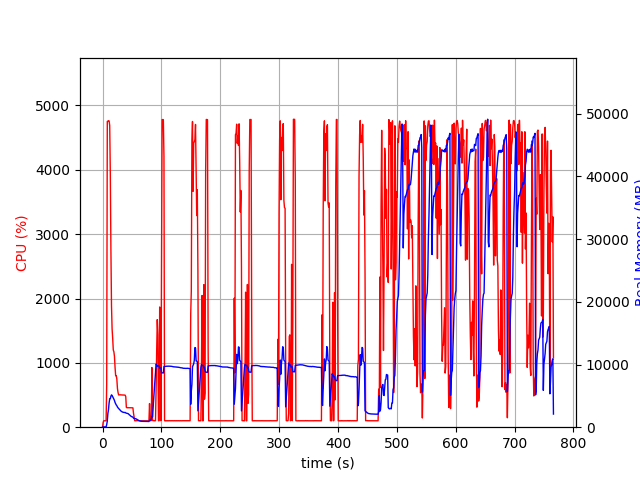

Data behind this chart, as committed beside it:
elapsed_time, nproc, cpu, mem_real, mem_virtual
3.4332275390625e-05, 1, 0.0, 8.883, 3186
1.007, 1, 73.5, 51.61, 648.5
2.015, 1, 100.2, 51.61, 648.5
3.023, 1, 100.2, 51.61, 648.5
4.031, 1, 99.3, 51.61, 648.5
5.038, 1, 100.3, 51.61, 648.5
6.044, 1, 99.4, 51.61, 648.5
7.052, 1, 663.0, 398.1, 4346
8.071, 1, 4753, 975.3, 4948
9.096, 1, 4756, 2201, 6182
10.12, 1, 4764, 2810, 6853
11.15, 1, 4761, 3879, 7968
12.17, 1, 4688, 4539, 8742
13.19, 1, 3948, 4554, 8810
14.2, 1, 2774, 4943, 9484
15.21, 1, 1889, 5157, 9780
16.22, 1, 1528, 5060, 9780
17.23, 1, 1381, 4874, 9884
18.24, 1, 1200, 4666, 9904
19.25, 1, 1174, 4477, 9936
20.25, 1, 1100, 4258, 9936
21.26, 1, 927.8, 3944, 9936
22.27, 1, 801.2, 3736, 9936
23.28, 1, 801.1, 3548, 10016
24.29, 1, 748.7, 3429, 10096
25.3, 1, 603.3, 3235, 10096
26.3, 1, 541.4, 3091, 10176
27.32, 1, 501.5, 2984, 10176
28.32, 1, 503.1, 2880, 10176
29.34, 1, 503.7, 2751, 10176
30.35, 1, 502.7, 2666, 10176
31.36, 1, 501.9, 2574, 10176
32.37, 1, 501.9, 2496, 10176
33.38, 1, 500.7, 2443, 10176
34.39, 1, 500.9, 2399, 10176
35.4, 1, 499.5, 2369, 10176
36.41, 1, 499.9, 2354, 10176
37.42, 1, 499.7, 2343, 10176
38.43, 1, 498.1, 2360, 10176
39.44, 1, 474.8, 2277, 10176
40.45, 1, 307.5, 2239, 10176
41.46, 1, 302.7, 2222, 10176
42.47, 1, 302.9, 2191, 10176
43.48, 1, 303.0, 2160, 10176
44.49, 1, 303.8, 2076, 10176
45.5, 1, 303.6, 1987, 10176
46.52, 1, 302.5, 1888, 10176
47.52, 1, 302.0, 1818, 10176
48.53, 1, 302.0, 1733, 10176
49.55, 1, 300.7, 1682, 10176
50.56, 1, 299.6, 1646, 10176
51.57, 1, 301.0, 1614, 10176
52.58, 1, 219.6, 1454, 10176
53.59, 1, 162.3, 1395, 10176
54.6, 1, 100.9, 1387, 10176
55.61, 1, 100.9, 1363, 10176
56.62, 1, 100.9, 1347, 10176
57.63, 1, 103.0, 1298, 10176
58.64, 1, 102.1, 1244, 10176
59.65, 1, 101.0, 1180, 10176
... 696 more rows
